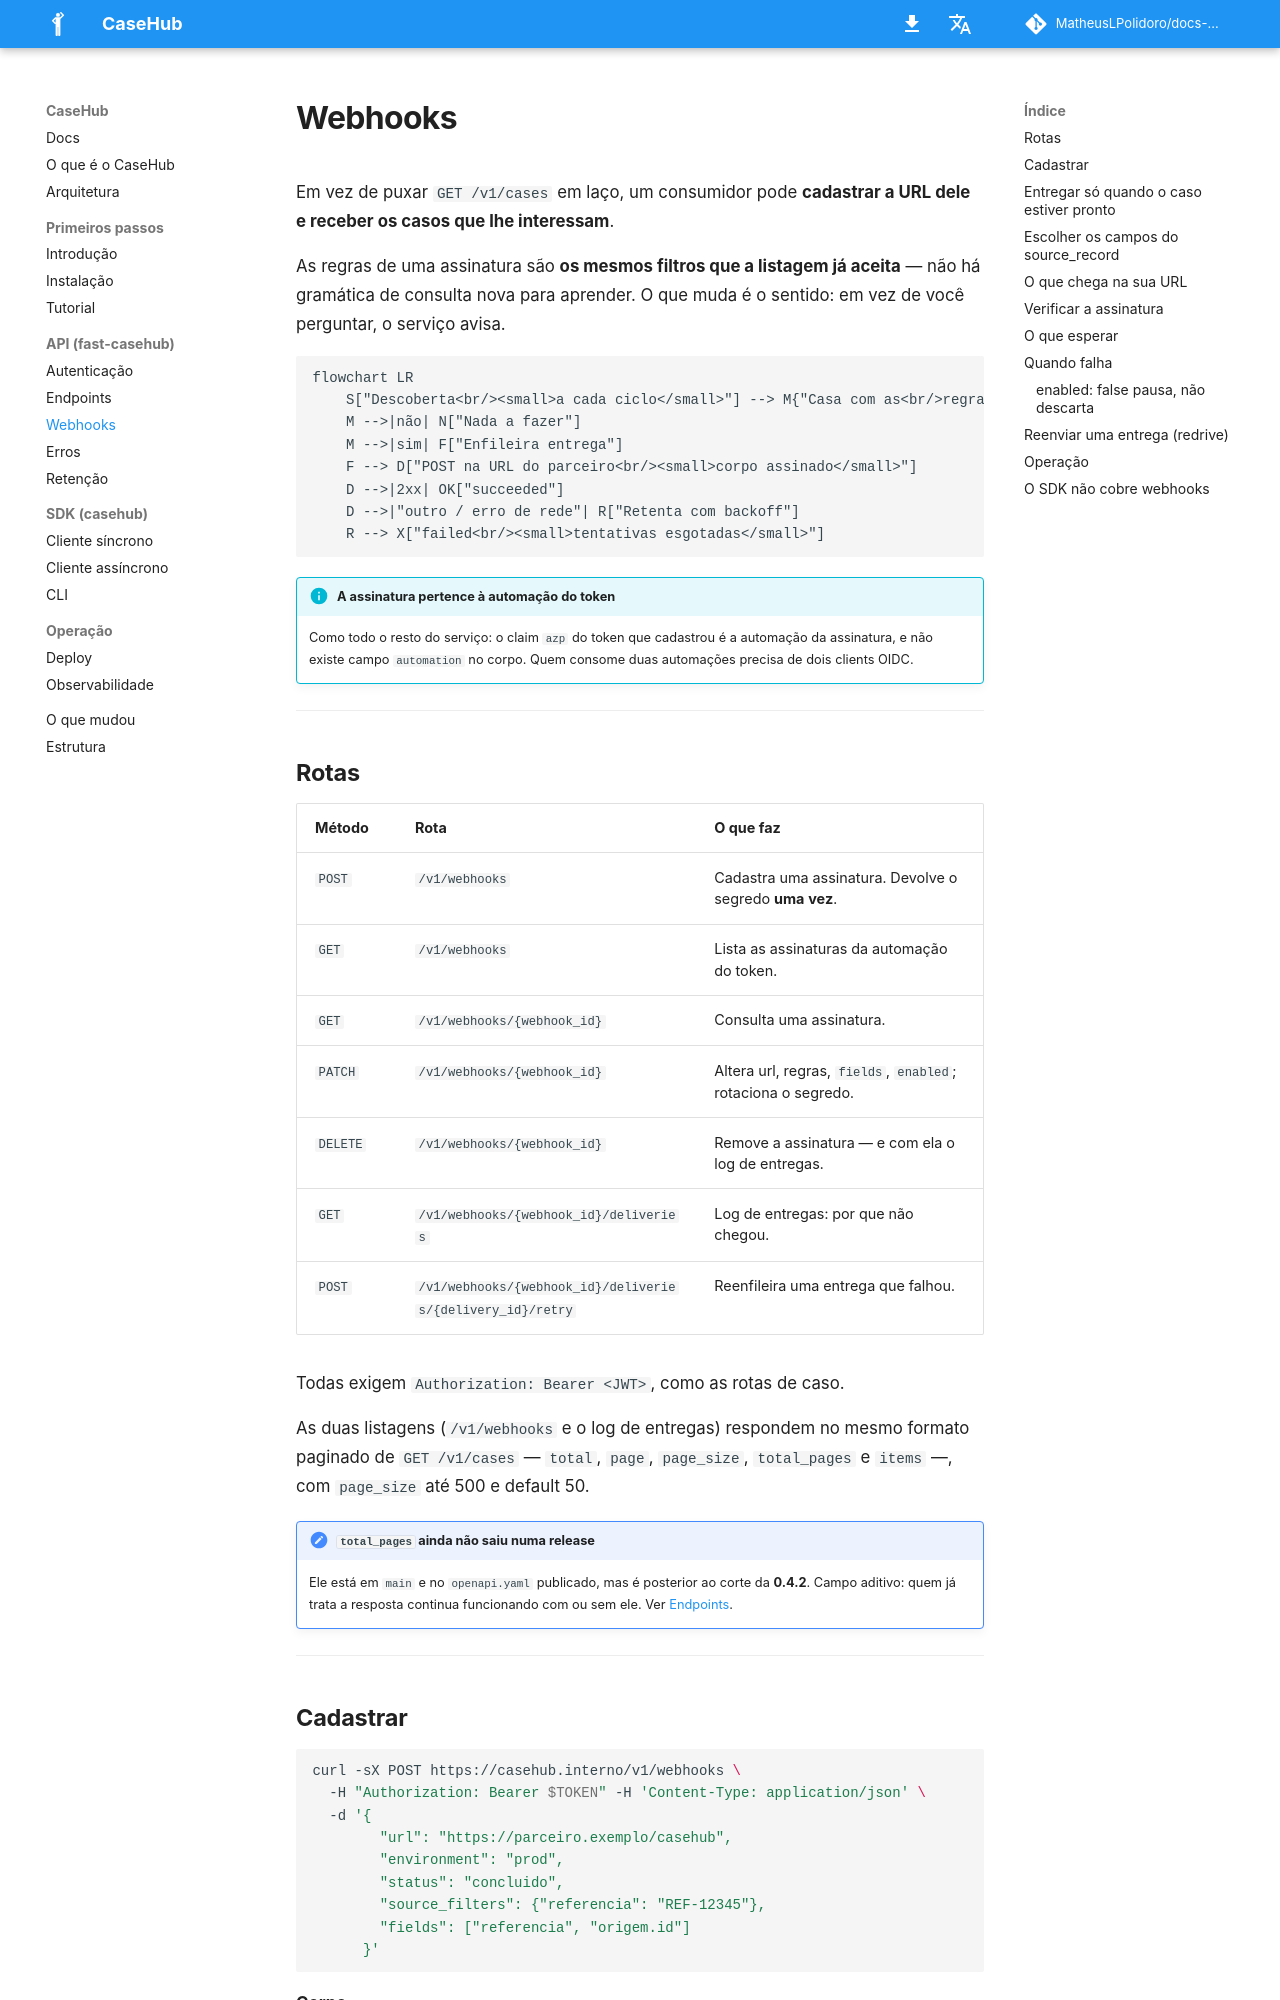

repository: MatheusLPolidoro/docs-casehub · page: 1.1.0/api/webhooks/index.html · generator: mkdocs

# Webhooks

Em vez de puxar `GET /v1/cases` em laço, um consumidor pode **cadastrar
a URL dele e receber os casos que lhe interessam**.

As regras de uma assinatura são **os mesmos filtros que a listagem já
aceita** — não há gramática de consulta nova para aprender. O que muda é
o sentido: em vez de você perguntar, o serviço avisa.

```mermaid
flowchart LR
    S["Descoberta<br/><small>a cada ciclo</small>"] --> M{"Casa com as<br/>regras?"}
    M -->|não| N["Nada a fazer"]
    M -->|sim| F["Enfileira entrega"]
    F --> D["POST na URL do parceiro<br/><small>corpo assinado</small>"]
    D -->|2xx| OK["succeeded"]
    D -->|"outro / erro de rede"| R["Retenta com backoff"]
    R --> X["failed<br/><small>tentativas esgotadas</small>"]
```

!!! info "A assinatura pertence à automação do token"
    Como todo o resto do serviço: o claim `azp` do token que cadastrou é
    a automação da assinatura, e não existe campo `automation` no corpo.
    Quem consome duas automações precisa de dois clients OIDC.


!!! danger "Redirecionamento não é mais seguido (API 0.6.0)"
    Se o seu endpoint responder `301`/`302`/`303`, a entrega **falha**
    em vez de ser seguida. Antes ela era seguida, o verbo virava `GET`,
    o corpo era descartado, e o caso era registrado como entregue sem
    nada ter chegado. Aponte a `url` da assinatura para o endereço
    final.

!!! tip "Precisa entregar no formato da sua API, e não neste?"
    Veja [Entregas para outras APIs](entregas.md): a assinatura pode
    declarar verbo, caminho, cabeçalhos e corpo, e o serviço monta a
    requisição que o seu lado já espera.

---

## Rotas

| Método | Rota | O que faz |
|---|---|---|
| `POST` | `/v1/webhooks` | Cadastra uma assinatura. Devolve o segredo **uma vez**. |
| `GET` | `/v1/webhooks` | Lista as assinaturas da automação do token. |
| `GET` | `/v1/webhooks/{webhook_id}` | Consulta uma assinatura. |
| `PATCH` | `/v1/webhooks/{webhook_id}` | Altera url, regras, `fields`, `enabled`; rotaciona o segredo. |
| `DELETE` | `/v1/webhooks/{webhook_id}` | Remove a assinatura — e com ela o log de entregas. |
| `GET` | `/v1/webhooks/{webhook_id}/deliveries` | Log de entregas: por que não chegou. |
| `POST` | `/v1/webhooks/{webhook_id}/deliveries/{delivery_id}/retry` | Reenfileira uma entrega que falhou. |

Todas exigem `Authorization: Bearer <JWT>`, como as rotas de caso.

As duas listagens (`/v1/webhooks` e o log de entregas) respondem no mesmo
formato paginado de `GET /v1/cases` — `total`, `page`, `page_size`,
`total_pages` e `items` —, com `page_size` até 500 e default 50.

!!! note "`total_pages` existe desde a API 0.5.0"
    Uma instalação em versão anterior não devolve o campo. Campo aditivo:
    quem já trata a resposta continua funcionando com ou sem ele. Ver
    [Endpoints](endpoints.md#get-listar-e-contar).

---
